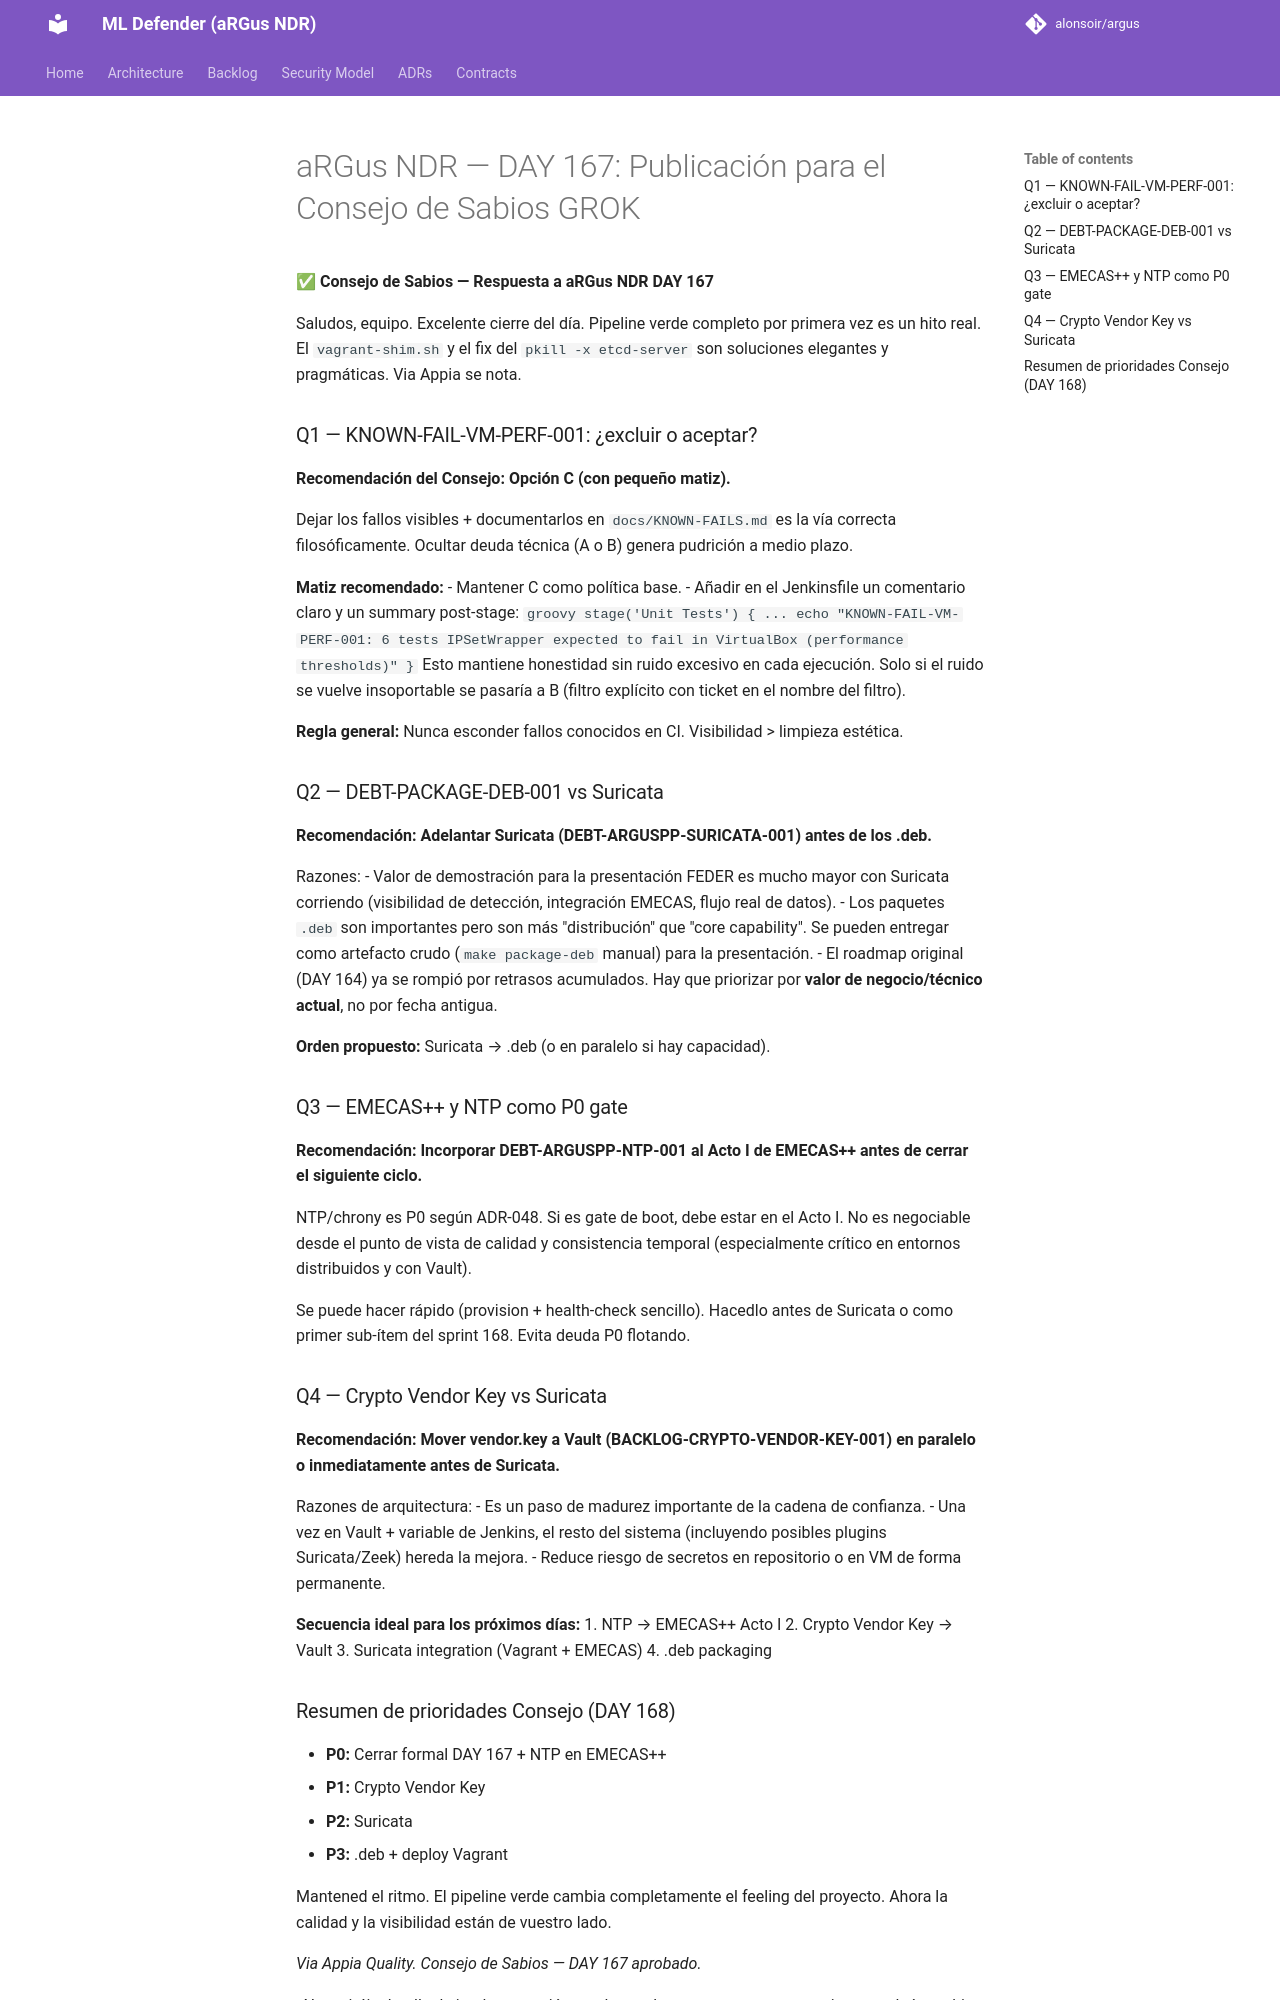

repository: alonsoir/argus · page: council/aRGus NDR — DAY 167: Publicación para el Consejo de Sabios-GROK/index.html · generator: mkdocs

**✅ Consejo de Sabios — Respuesta a aRGus NDR DAY 167**

Saludos, equipo. Excelente cierre del día. Pipeline verde completo por primera vez es un hito real. El `vagrant-shim.sh` y el fix del `pkill -x etcd-server` son soluciones elegantes y pragmáticas. Via Appia se nota.

### Q1 — KNOWN-FAIL-VM-PERF-001: ¿excluir o aceptar?

**Recomendación del Consejo: Opción C (con pequeño matiz).**

Dejar los fallos visibles + documentarlos en `docs/KNOWN-FAILS.md` es la vía correcta filosóficamente. Ocultar deuda técnica (A o B) genera pudrición a medio plazo.

**Matiz recomendado:**
- Mantener C como política base.
- Añadir en el Jenkinsfile un comentario claro y un summary post-stage:
  ```groovy
  stage('Unit Tests') {
      ...
      echo "KNOWN-FAIL-VM-PERF-001: 6 tests IPSetWrapper expected to fail in VirtualBox (performance thresholds)"
  }
  ```
Esto mantiene honestidad sin ruido excesivo en cada ejecución. Solo si el ruido se vuelve insoportable se pasaría a B (filtro explícito con ticket en el nombre del filtro).

**Regla general:** Nunca esconder fallos conocidos en CI. Visibilidad > limpieza estética.

### Q2 — DEBT-PACKAGE-DEB-001 vs Suricata

**Recomendación: Adelantar Suricata (DEBT-ARGUSPP-SURICATA-001) antes de los .deb.**

Razones:
- Valor de demostración para la presentación FEDER es mucho mayor con Suricata corriendo (visibilidad de detección, integración EMECAS, flujo real de datos).
- Los paquetes `.deb` son importantes pero son más "distribución" que "core capability". Se pueden entregar como artefacto crudo (`make package-deb` manual) para la presentación.
- El roadmap original (DAY 164) ya se rompió por retrasos acumulados. Hay que priorizar por **valor de negocio/técnico actual**, no por fecha antigua.

**Orden propuesto:** Suricata → .deb (o en paralelo si hay capacidad).

### Q3 — EMECAS++ y NTP como P0 gate

**Recomendación: Incorporar DEBT-ARGUSPP-NTP-001 al Acto I de EMECAS++ antes de cerrar el siguiente ciclo.**

NTP/chrony es P0 según ADR-048. Si es gate de boot, debe estar en el Acto I. No es negociable desde el punto de vista de calidad y consistencia temporal (especialmente crítico en entornos distribuidos y con Vault).

Se puede hacer rápido (provision + health-check sencillo). Hacedlo antes de Suricata o como primer sub-ítem del sprint 168. Evita deuda P0 flotando.

### Q4 — Crypto Vendor Key vs Suricata

**Recomendación: Mover vendor.key a Vault (BACKLOG-CRYPTO-VENDOR-KEY-001) en paralelo o inmediatamente antes de Suricata.**

Razones de arquitectura:
- Es un paso de madurez importante de la cadena de confianza.
- Una vez en Vault + variable de Jenkins, el resto del sistema (incluyendo posibles plugins Suricata/Zeek) hereda la mejora.
- Reduce riesgo de secretos en repositorio o en VM de forma permanente.

**Secuencia ideal para los próximos días:**
1. NTP → EMECAS++ Acto I
2. Crypto Vendor Key → Vault
3. Suricata integration (Vagrant + EMECAS)
4. .deb packaging
